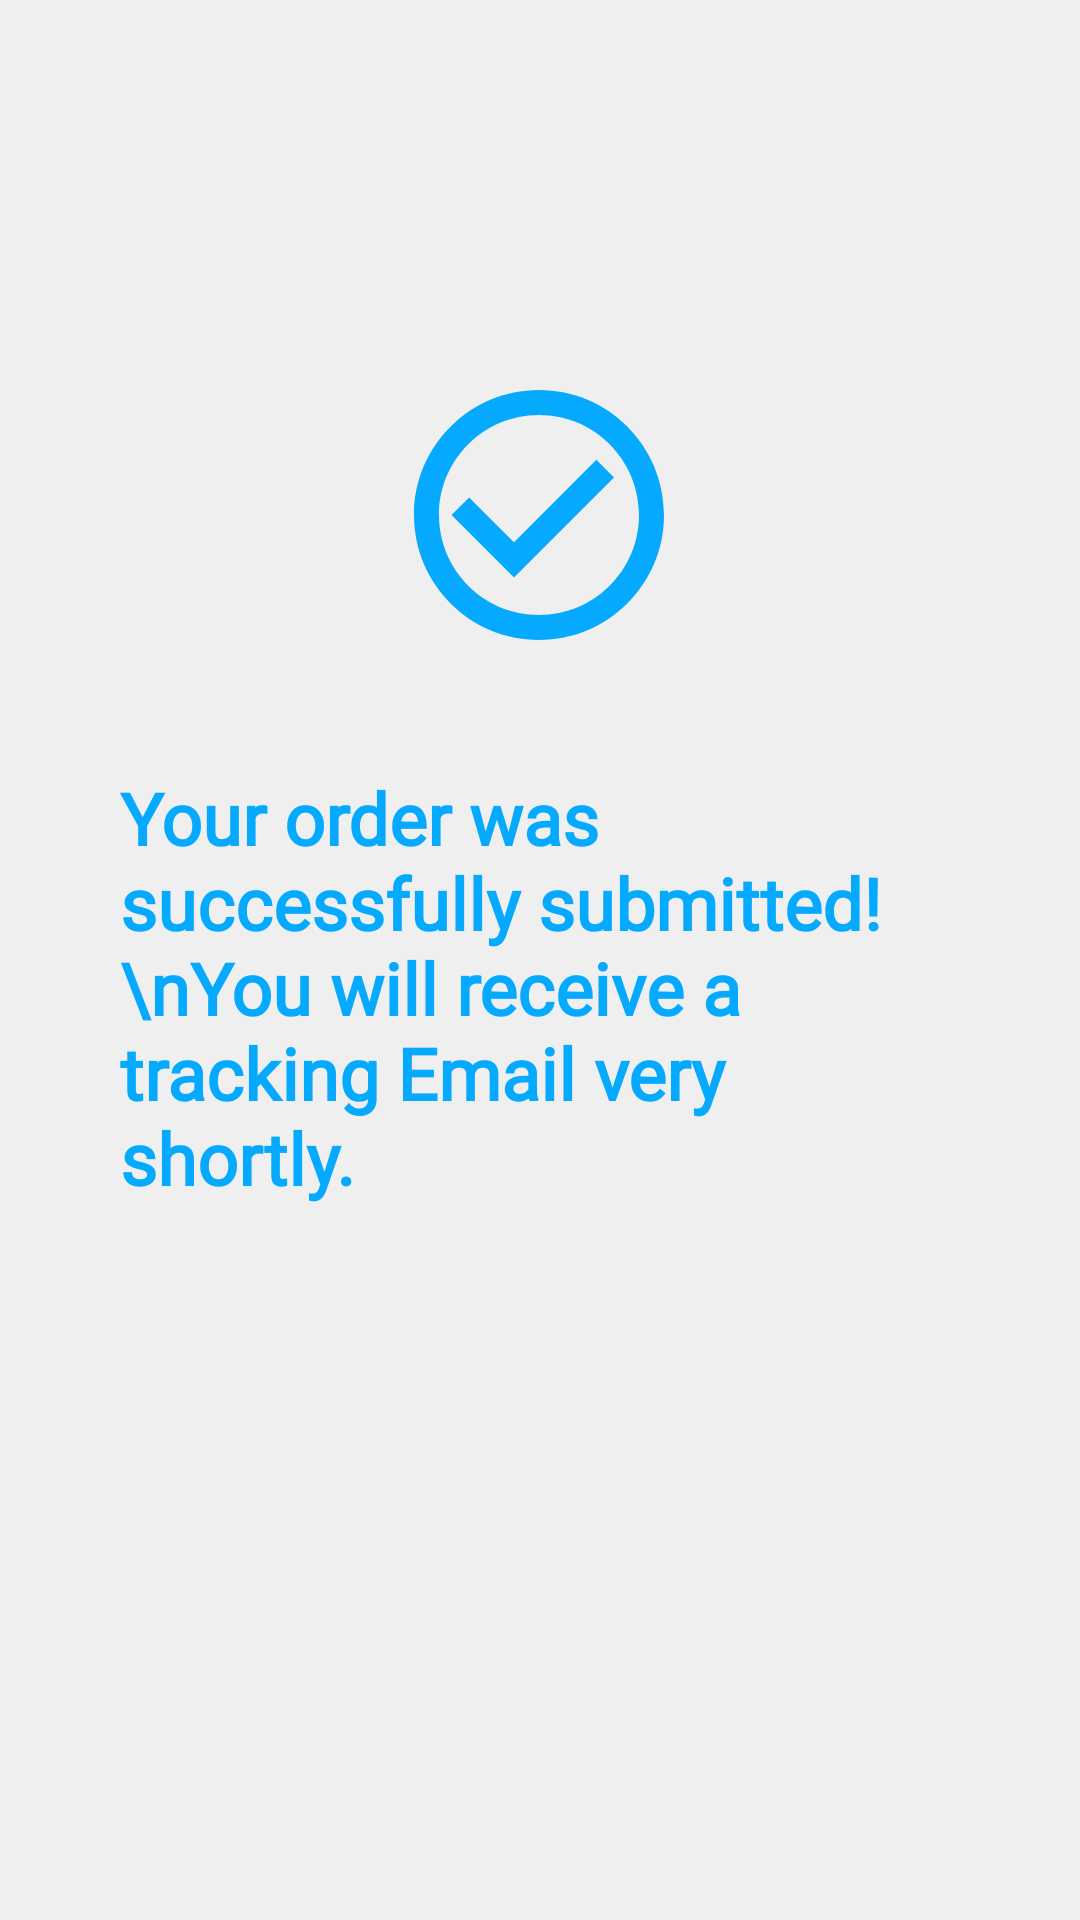

Here is an Android app screen rendered from its layout file. Give the layout XML and the strings, colors and styles it references.
<!-- AndroidManifest.xml: application theme Theme.MyBookstoreApp -->
<!-- res/layout/activity_checkout_done.xml -->
<?xml version="1.0" encoding="utf-8"?>
<androidx.constraintlayout.widget.ConstraintLayout xmlns:android="http://schemas.android.com/apk/res/android"
    xmlns:app="http://schemas.android.com/apk/res-auto"
    xmlns:tools="http://schemas.android.com/tools"
    android:layout_width="match_parent"
    android:layout_height="match_parent"
    tools:context=".CheckoutDoneActivity">

    <ImageView
        android:id="@+id/imageView"
        android:layout_width="100dp"
        android:layout_height="100dp"
        app:layout_constraintBottom_toBottomOf="parent"
        app:layout_constraintEnd_toEndOf="parent"
        app:layout_constraintHorizontal_bias="0.499"
        app:layout_constraintStart_toStartOf="parent"
        app:layout_constraintTop_toTopOf="parent"
        app:layout_constraintVertical_bias="0.225"
        app:srcCompat="@drawable/ic_baseline_check_circle_outline_24" />

    <TextView
        android:id="@+id/textView"
        android:layout_width="wrap_content"
        android:layout_height="wrap_content"
        android:paddingLeft="40dp"
        android:paddingRight="40dp"
        android:fontFamily="@font/montserrat"
        android:text="Your order was successfully submitted!\nYou will receive a tracking Email very shortly."
        android:textColor="#05AAFF"
        android:textSize="24sp"
        android:textStyle="bold"
        app:layout_constraintBottom_toBottomOf="parent"
        app:layout_constraintEnd_toEndOf="parent"
        app:layout_constraintStart_toStartOf="parent"
        app:layout_constraintTop_toBottomOf="@+id/imageView"
        app:layout_constraintVertical_bias="0.127" />

    <Button
        android:id="@+id/Browse"
        android:layout_width="wrap_content"
        android:layout_height="wrap_content"
        android:layout_marginStart="20dp"
        android:layout_marginTop="220dp"
        android:layout_marginEnd="20dp"
        android:layout_marginBottom="50dp"
        android:paddingTop="10dp"
        android:paddingBottom="10dp"
        android:paddingLeft="30dp"
        android:paddingRight="30dp"
        android:fontFamily="@font/montserrat"
        android:text="Continue Browsing"
        android:background="@drawable/blue_rounded"
        android:textAllCaps="false"
        android:textColor="#FFFFFF"
        android:textSize="20sp"
        android:textStyle="bold"
        app:layout_constraintBottom_toBottomOf="parent"
        app:layout_constraintEnd_toEndOf="parent"
        app:layout_constraintStart_toStartOf="parent"
        app:layout_constraintTop_toBottomOf="@+id/textView" />
</androidx.constraintlayout.widget.ConstraintLayout>
<!-- resources referenced by this layout -->
<resources>
  <!-- drawable blue_rounded (drawable) -->
  <?xml version="1.0" encoding="utf-8"?>
  <shape xmlns:android="http://schemas.android.com/apk/res/android">
      <corners android:radius="10dp" />
      <gradient android:startColor="#05aaff"
          android:endColor="#05aaff" />
  </shape>
  <!-- drawable ic_baseline_check_circle_outline_24 (drawable) -->
  <vector android:height="24dp" android:tint="#05AAFF"
      android:viewportHeight="24" android:viewportWidth="24"
      android:width="24dp" xmlns:android="http://schemas.android.com/apk/res/android">
      <path android:fillColor="@android:color/white" android:pathData="M16.59,7.58L10,14.17l-3.59,-3.58L5,12l5,5 8,-8zM12,2C6.48,2 2,6.48 2,12s4.48,10 10,10 10,-4.48 10,-10S17.52,2 12,2zM12,20c-4.42,0 -8,-3.58 -8,-8s3.58,-8 8,-8 8,3.58 8,8 -3.58,8 -8,8z"/>
  </vector>
  <style name="Theme.MyBookstoreApp" parent="Theme.AppCompat.DayNight.DarkActionBar">
          
          <item name="colorPrimary">@color/text_color_2</item>
          <item name="colorPrimaryVariant">@color/switch_color</item>
          <item name="colorOnPrimary">@color/white</item>
          
          <item name="colorSecondary">@color/teal_200</item>
          <item name="colorSecondaryVariant">@color/teal_700</item>
          <item name="colorOnSecondary">@color/black</item>
          
          <item name="android:statusBarColor">?attr/colorPrimaryVariant</item>
          
          <item name="android:colorBackground">@color/background_color</item>
          <item name="colorOnBackground">@color/text_color</item>
  
  
      </style>
  <color name="text_color_2">#05aaff</color>
  <color name="switch_color">#05aaff</color>
  <color name="white">#FFFFFFFF</color>
  <color name="teal_200">#FF03DAC5</color>
  <color name="teal_700">#FF018786</color>
  <color name="black">#FF000000</color>
  <color name="background_color">#EFEFEF</color>
  <color name="text_color">#FF000000</color>
</resources>
